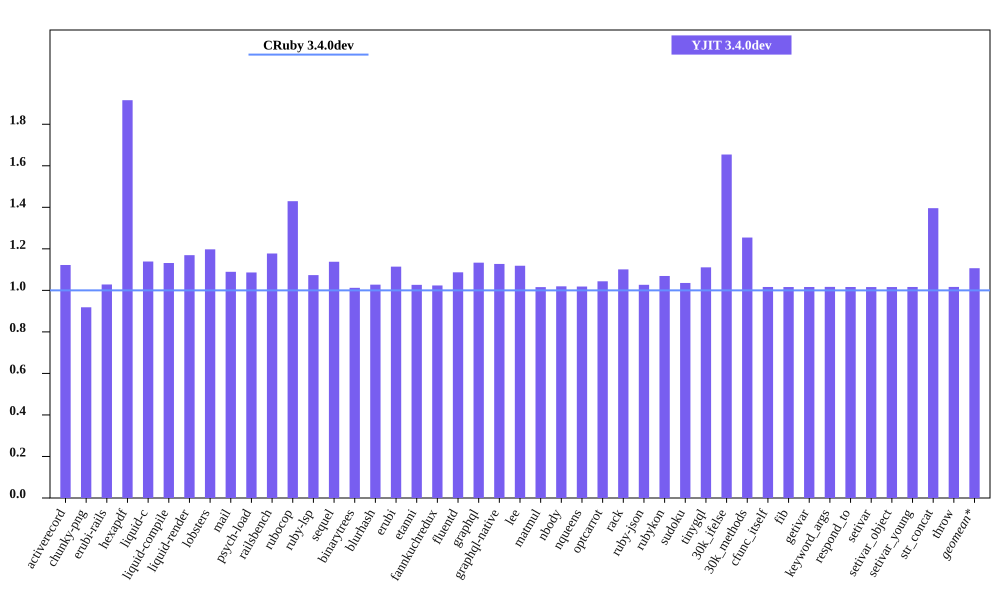

Values plotted in this chart, from the file beside it:
bench, CRuby 3.4.0dev mem (MiB), YJIT 3.4.0dev mem (MiB), Inline Code, Outlined Code, YJIT Mem overhead
activerecord, 41.53, 46.6, 2, 1
chunky-png, 47.12, 43.28, 1, 1
erubi-rails, 87.02, 89.48, 3, 2
hexapdf, 141.8, 271.6, 3, 2
liquid-c, 28.9, 32.92, 1, 1
liquid-compile, 25.73, 29.12, 1, 1
liquid-render, 29.34, 34.31, 1, 1
lobsters, 267.2, 319.9, 11, 9
mail, 48.3, 52.62, 2, 1
psych-load, 26.97, 29.29, 1, 1
railsbench, 84.83, 99.89, 4, 3
rubocop, 80.34, 114.8, 8, 6
ruby-lsp, 69.65, 74.77, 1, 1
sequel, 28.8, 32.77, 1, 1
binarytrees, 18.21, 18.44, 1, 1
blurhash, 13.35, 13.71, 1, 1
erubi, 21.02, 23.43, 1, 1
etanni, 14.85, 15.25, 1, 1
fannkuchredux, 12.09, 12.38, 1, 1
fluentd, 599.4, 651.5, 1, 1
graphql, 31.45, 35.65, 1, 1
graphql-native, 29.44, 33.18, 1, 1
lee, 26.09, 29.18, 1, 1
matmul, 24.45, 24.84, 1, 1
nbody, 12.09, 12.32, 1, 1
nqueens, 12.09, 12.32, 1, 1
optcarrot, 50.66, 52.87, 1, 1
rack, 21, 23.12, 1, 1
ruby-json, 13.13, 13.48, 1, 1
rubykon, 37.61, 40.21, 1, 1
sudoku, 12.38, 12.82, 1, 1
tinygql, 19.94, 22.15, 1, 1
30k_ifelse, 52.34, 86.59, 8, 7
30k_methods, 41.06, 51.5, 3, 3
cfunc_itself, 12.21, 12.41, 1, 1
fib, 12.15, 12.35, 1, 1
getivar, 12.28, 12.48, 1, 1
keyword_args, 12.15, 12.36, 1, 1
respond_to, 12.29, 12.48, 1, 1
setivar, 12.28, 12.47, 1, 1
setivar_object, 12.21, 12.41, 1, 1
setivar_young, 12.21, 12.41, 1, 1
str_concat, 38.22, 53.35, 1, 1
throw, 12.28, 12.48, 1, 1
